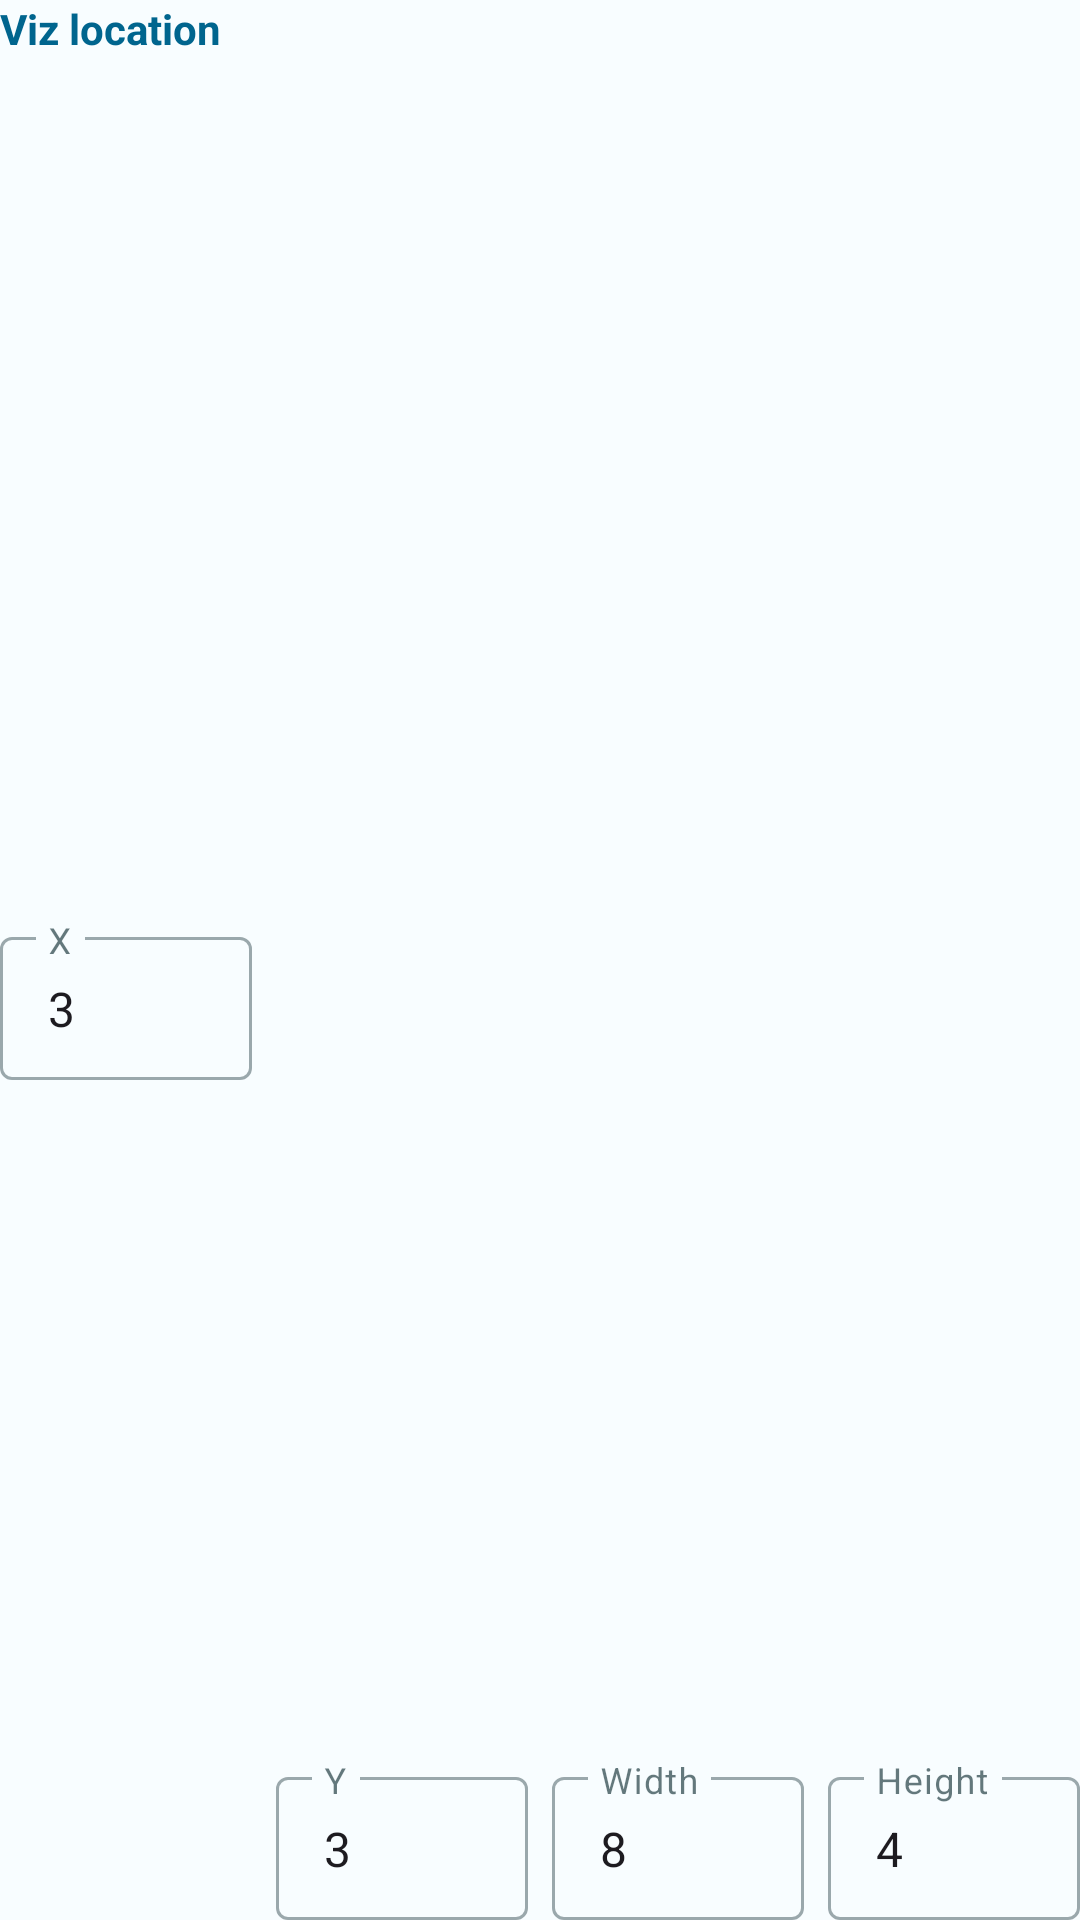

Reconstruct the res/layout file that produces this screen, plus the resources it refers to.
<!-- AndroidManifest.xml: application theme AppTheme -->
<!-- res/layout/viz_location_layout.xml -->
<?xml version="1.0" encoding="utf-8"?>
<androidx.constraintlayout.widget.ConstraintLayout xmlns:android="http://schemas.android.com/apk/res/android"
    xmlns:app="http://schemas.android.com/apk/res-auto"
    android:layout_width="match_parent"
    android:layout_height="wrap_content">

    <TextView
        android:id="@+id/textView6"
        android:layout_width="wrap_content"
        android:layout_height="wrap_content"
        android:text="Viz location"
        android:textAppearance="@style/TextAppearance.AppCompat.Small"
        android:textColor="?attr/colorAccent"
        android:textStyle="bold"
        app:layout_constraintStart_toStartOf="parent"
        app:layout_constraintTop_toTopOf="parent" />

    <com.google.android.material.textfield.TextInputLayout
        android:id="@+id/textInputLayout"
        style="@style/Widget.MaterialComponents.TextInputLayout.OutlinedBox.Dense"
        android:layout_width="0dp"
        android:layout_height="wrap_content"
        android:layout_marginTop="8dp"
        android:layout_marginEnd="8dp"
        android:hint="X"
        app:boxBackgroundMode="outline"
        app:layout_constraintBottom_toBottomOf="parent"
        app:layout_constraintEnd_toStartOf="@+id/textInputLayout2"
        app:layout_constraintHorizontal_chainStyle="spread_inside"
        app:layout_constraintStart_toStartOf="parent"
        app:layout_constraintTop_toBottomOf="@+id/textView6">

        <com.google.android.material.textfield.TextInputEditText
            android:id="@+id/x_edit_text"
            android:layout_width="match_parent"
            android:layout_height="match_parent"
            android:ems="3"
            android:imeOptions="actionDone"
            android:inputType="number"
            android:singleLine="true"
            android:text="3" />
    </com.google.android.material.textfield.TextInputLayout>

    <com.google.android.material.textfield.TextInputLayout
        android:id="@+id/textInputLayout2"
        style="@style/Widget.MaterialComponents.TextInputLayout.OutlinedBox.Dense"
        android:layout_width="0dp"
        android:layout_height="wrap_content"
        android:layout_marginEnd="8dp"
        android:hint="Y"
        app:boxBackgroundMode="outline"
        app:layout_constraintBottom_toBottomOf="parent"
        app:layout_constraintEnd_toStartOf="@+id/textInputLayout3"
        app:layout_constraintStart_toEndOf="@+id/textInputLayout">

        <com.google.android.material.textfield.TextInputEditText
            android:id="@+id/y_edit_text"
            android:layout_width="match_parent"
            android:layout_height="match_parent"
            android:ems="3"
            android:imeOptions="actionDone"
            android:inputType="number"
            android:singleLine="true"
            android:text="3" />
    </com.google.android.material.textfield.TextInputLayout>

    <com.google.android.material.textfield.TextInputLayout
        android:id="@+id/textInputLayout3"
        style="@style/Widget.MaterialComponents.TextInputLayout.OutlinedBox.Dense"
        android:layout_width="0dp"
        android:layout_height="wrap_content"
        android:layout_marginEnd="8dp"
        android:hint="Width"
        app:boxBackgroundMode="outline"
        app:layout_constraintBottom_toBottomOf="parent"
        app:layout_constraintEnd_toStartOf="@+id/textInputLayout4"
        app:layout_constraintStart_toEndOf="@+id/textInputLayout2">

        <com.google.android.material.textfield.TextInputEditText
            android:id="@+id/width_edit_text"
            android:layout_width="match_parent"
            android:layout_height="match_parent"
            android:ems="3"
            android:imeOptions="actionDone"
            android:inputType="number"
            android:singleLine="true"
            android:text="8" />
    </com.google.android.material.textfield.TextInputLayout>

    <com.google.android.material.textfield.TextInputLayout
        android:id="@+id/textInputLayout4"
        style="@style/Widget.MaterialComponents.TextInputLayout.OutlinedBox.Dense"
        android:layout_width="0dp"
        android:layout_height="wrap_content"
        android:hint="Height"
        app:boxBackgroundMode="outline"
        app:layout_constraintBottom_toBottomOf="parent"
        app:layout_constraintEnd_toEndOf="parent"
        app:layout_constraintStart_toEndOf="@+id/textInputLayout3">

        <com.google.android.material.textfield.TextInputEditText
            android:id="@+id/height_edit_text"
            android:layout_width="match_parent"
            android:layout_height="match_parent"
            android:ems="3"
            android:imeOptions="actionDone"
            android:inputType="number"
            android:singleLine="true"
            android:text="4" />
    </com.google.android.material.textfield.TextInputLayout>


</androidx.constraintlayout.widget.ConstraintLayout>
<!-- resources referenced by this layout -->
<resources>
  <color name="md_theme_light_primary">#3959B0</color>
  <color name="md_theme_light_onPrimary">#FFFFFF</color>
  <color name="md_theme_light_primaryContainer">#DBE1FF</color>
  <color name="md_theme_light_onPrimaryContainer">#00174B</color>
  <color name="md_theme_light_secondary">#00658E</color>
  <color name="md_theme_light_onSecondary">#FFFFFF</color>
  <color name="md_theme_light_secondaryContainer">#C7E7FF</color>
  <color name="md_theme_light_onSecondaryContainer">#001E2E</color>
  <color name="md_theme_light_tertiary">#755B00</color>
  <color name="md_theme_light_onTertiary">#FFFFFF</color>
  <color name="md_theme_light_tertiaryContainer">#FFE08F</color>
  <color name="md_theme_light_onTertiaryContainer">#241A00</color>
  <color name="md_theme_light_error">#BA1A1A</color>
  <color name="md_theme_light_errorContainer">#FFDAD6</color>
  <color name="md_theme_light_onError">#FFFFFF</color>
  <color name="md_theme_light_onErrorContainer">#410002</color>
  <color name="md_theme_light_background">#F8FDFF</color>
  <color name="md_theme_light_onBackground">#001F25</color>
  <color name="md_theme_light_surface">#F8FDFF</color>
  <color name="md_theme_light_onSurface">#001F25</color>
  <color name="md_theme_light_surfaceVariant">#E2E2EC</color>
  <color name="md_theme_light_onSurfaceVariant">#45464F</color>
  <color name="md_theme_light_outline">#757680</color>
  <color name="md_theme_light_inverseOnSurface">#D6F6FF</color>
  <color name="md_theme_light_inverseSurface">#00363F</color>
  <color name="md_theme_light_inversePrimary">#B4C5FF</color>
  <style name="MyOverflowMenu" parent="Widget.AppCompat.PopupMenu.Overflow">
          <item name="overlapAnchor">false</item>
          <item name="android:overlapAnchor" tools:ignore="NewApi">false</item>
          <item name="android:dropDownVerticalOffset">8.0dp</item>
      </style>
  <style name="snackbar_style" parent="Widget.MaterialComponents.Snackbar">
          <item name="android:background">@color/whiteLight</item>
      </style>
  <style name="snackbar_text" parent="@style/Widget.MaterialComponents.Snackbar.TextView">
          <item name="android:textColor">@color/black04dp</item>
      </style>
  <style name="snackbar_button" parent="@style/Widget.MaterialComponents.Button.TextButton.Snackbar">
          <item name="android:textColor">@color/color_attention</item>
      </style>
  <color name="whiteLight">#e2e2e2</color>
  <color name="black04dp">#272727</color>
  <color name="color_attention">#ffc107</color>
</resources>
